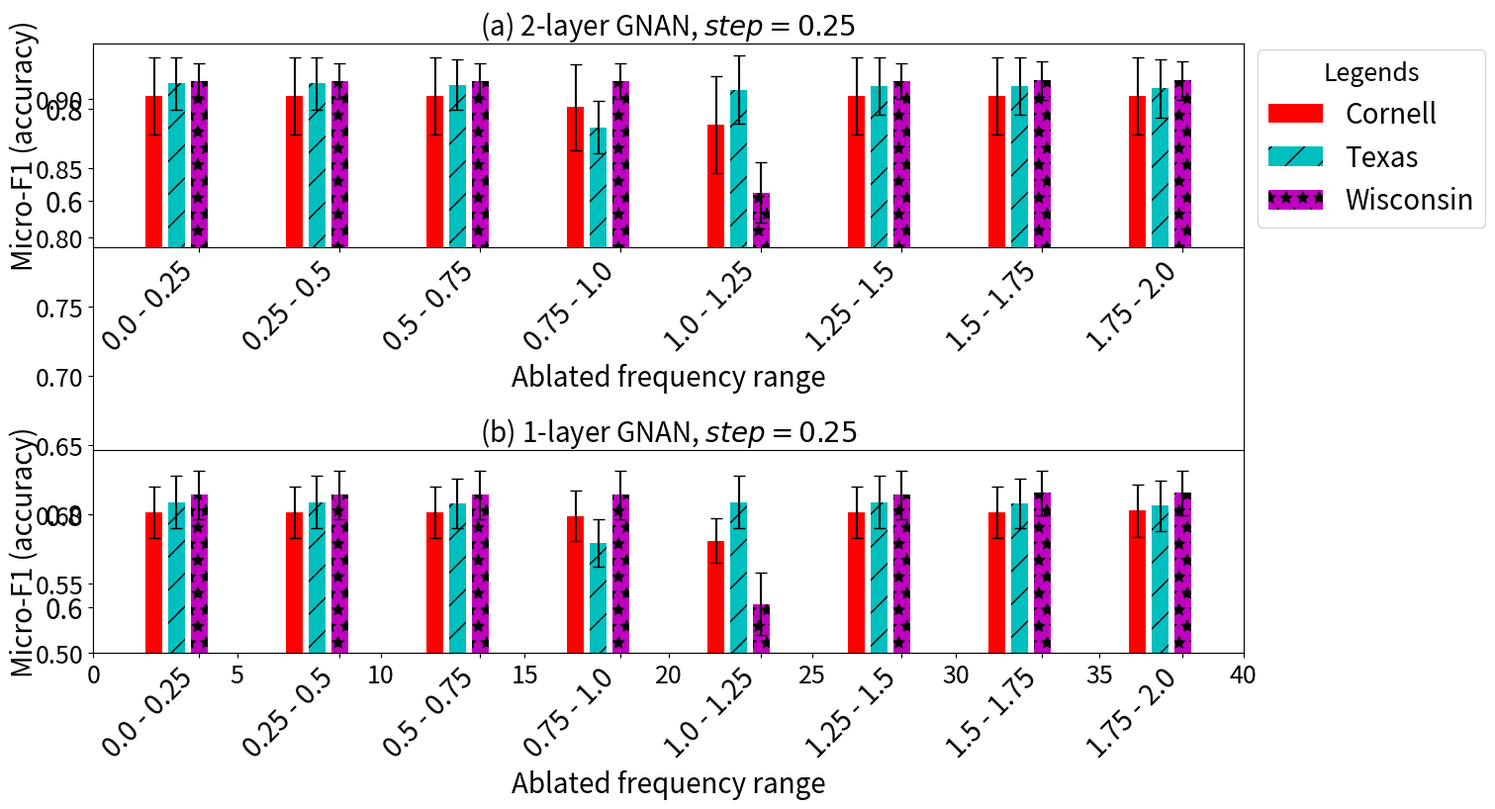

Python code for this plot:
# NCVoter

import math
import sys
import numpy as np

import matplotlib
matplotlib.use('Agg')
import matplotlib.pyplot as plt
# =================================================================================================
# Generate plot 

width = 5    # the width of the bars


font = {'family' : 'sans-serif',
        'weight' : 'normal',
        'size'   : 18}

plt.rc('font', **font)

print('Generate bar Plot')

#w,h = plt.figaspect(plot_aspect)


#w,h = plt.figaspect(0.2)
plt.figure(figsize=(15,8))
plt.subplots_adjust(hspace=1)

plt.xscale("linear")
plt.yscale("linear")

plt.xlim(xmin=0, xmax = 1430-(310*width)+160)
plt.ylim(ymin= 0.5, ymax = 0.94)

#----------------------------------------------------------
# plot PQ

plt.subplot(2,1,1)
plt.title("(a) 2-layer GNAN, $ step = 0.25$", fontsize=20)
plt.xlabel("Ablated frequency range", fontsize=20)
plt.ylabel("Micro-F1 (accuracy)", fontsize=20)
plt.ylim(ymin= 0.5, ymax = 0.94)

x_axis_values_by_025 = [1430-(400*width), 1430-(375*width), 1430-(350*width), 1430-(325*width), 1430-(300*width), 1430-(275*width), 1430-(250*width), 1430-(225*width)]
x_axis_values2_by_025 = [1430-(400*width)+20, 1430-(375*width)+20, 1430-(350*width)+20, 1430-(325*width)+20, 1430-(300*width)+20, 1430-(275*width)+20, 1430-(250*width)+20, 1430-(225*width)+20]
x_axis_values3_by_025 = [1430-(400*width)+40, 1430-(375*width)+40, 1430-(350*width)+40, 1430-(325*width)+40, 1430-(300*width)+40, 1430-(275*width)+40, 1430-(250*width)+40, 1430-(225*width)+40]


Cornell_axis_values_by_025_2 = np.array([0.827027027027027, 0.827027027027027, 0.827027027027027, 0.8027027027027026, 0.7648648648648648, 0.827027027027027, 0.827027027027027, 0.827027027027027])
Texas_axis_values_by_025_2 = np.array([0.854054054054054, 0.854054054054054, 0.8513513513513514, 0.7594594594594595, 0.8405405405405407, 0.8486486486486486, 0.8486486486486486, 0.8432432432432432])
Wisconsin_axis_values_by_025_2 = np.array([0.8588235294117647, 0.8588235294117647, 0.8588235294117647, 0.8588235294117647, 0.6176470588235294, 0.8588235294117647, 0.8607843137254901, 0.8607843137254901])

Cornell_axis_errors_by_025_2 = np.array([0.08276529065121335, 0.08276529065121335, 0.08276529065121335, 0.09366770256266692, 0.10587023095800066, 0.08276529065121335, 0.08276529065121335, 0.08276529065121335])
Texas_axis_errors_by_025_2 = np.array([0.05726215705250706, 0.05726215705250706, 0.0544281350161918, 0.05761541245160175, 0.07368686503307581, 0.0613671580754105, 0.0613671580754105, 0.06344798869066312])
Wisconsin_axis_errors_by_025_2 = np.array([0.03788595227761946, 0.03788595227761946, 0.03788595227761946, 0.03788595227761946, 0.06552267207765823, 0.03788595227761946, 0.041799416876652264, 0.041799416876652264])

x_tick_labels_by_025 = [r'0.0 - 0.25', r'0.25 - 0.5', r'0.5 - 0.75', r'0.75 - 1.0', r'1.0 - 1.25', r'1.25 - 1.5', r'1.5 - 1.75', r'1.75 - 2.0']

bar1 = plt.bar(x_axis_values_by_025, Cornell_axis_values_by_025_2, 15, color='r', capsize=4, ecolor='k', label='ASL', yerr=Cornell_axis_errors_by_025_2)
bar2 = plt.bar(x_axis_values2_by_025, Texas_axis_values_by_025_2, 15, color='c', hatch='/', capsize=4, ecolor='k', label='Fisher', yerr=Texas_axis_errors_by_025_2)
bar3 = plt.bar(x_axis_values3_by_025, Wisconsin_axis_values_by_025_2, 15, color='m', hatch='*', capsize=4, ecolor='k', label='TBlo', yerr=Wisconsin_axis_errors_by_025_2)

locs, labels = plt.xticks(x_axis_values3_by_025,x_tick_labels_by_025, fontsize=20)
plt.setp(plt.gca().get_xticklabels(), rotation=45, horizontalalignment='right')
locs, labels = plt.yticks(fontsize=20)
plt.setp(labels)

handles = [bar1, bar2, bar3]
label_list_p = ['Cornell', 'Texas', 'Wisconsin']
# plt.legend(loc= 'upper right', prop={'size': 16})
legend = plt.legend(handles, label_list_p, bbox_to_anchor=(1.0, 1.04), prop={'size':20}, title = "Legends", ncol=1)

plt.subplot(2,1,2)
plt.title("(b) 1-layer GNAN, $step = 0.25$", fontsize=20)
plt.xlabel("Ablated frequency range", fontsize=20)
plt.ylabel("Micro-F1 (accuracy)", fontsize=20)
plt.ylim(ymin= 0.5, ymax = 0.94)

x_axis_values_by_025 = [1430-(400*width), 1430-(375*width), 1430-(350*width), 1430-(325*width), 1430-(300*width), 1430-(275*width), 1430-(250*width), 1430-(225*width)]
x_axis_values2_by_025 = [1430-(400*width)+20, 1430-(375*width)+20, 1430-(350*width)+20, 1430-(325*width)+20, 1430-(300*width)+20, 1430-(275*width)+20, 1430-(250*width)+20, 1430-(225*width)+20]
x_axis_values3_by_025 = [1430-(400*width)+40, 1430-(375*width)+40, 1430-(350*width)+40, 1430-(325*width)+40, 1430-(300*width)+40, 1430-(275*width)+40, 1430-(250*width)+40, 1430-(225*width)+40]


Cornell_axis_values_by_025_1 = np.array([0.8054054054054054, 0.8054054054054054, 0.8054054054054054, 0.7972972972972973, 0.7432432432432433, 0.8054054054054054, 0.8054054054054054, 0.8081081081081081])
Texas_axis_values_by_025_1 = np.array([0.827027027027027, 0.827027027027027, 0.8243243243243243, 0.7378378378378379, 0.827027027027027, 0.827027027027027, 0.8243243243243243, 0.818918918918919])
Wisconsin_axis_values_by_025_1 = np.array([0.8431372549019607, 0.8431372549019607, 0.8431372549019607, 0.8431372549019607, 0.6058823529411764, 0.8431372549019607, 0.8470588235294118, 0.8470588235294118])


Cornell_axis_errors_by_025_1 = np.array([0.05524219717749873, 0.05524219717749873, 0.05524219717749873, 0.05442813501619177, 0.048094947081222125, 0.05524219717749873, 0.05524219717749873, 0.05761541245160176])
Texas_axis_errors_by_025_1 = np.array([0.057262157052507055, 0.057262157052507055, 0.054428135016191787, 0.05104221792510015, 0.057262157052507055, 0.057262157052507055, 0.054428135016191787, 0.054129077065945254])
Wisconsin_axis_errors_by_025_1 = np.array([0.05228758169934639, 0.05228758169934639, 0.05228758169934639, 0.05228758169934639, 0.06757676876111285, 0.05228758169934639, 0.04785099403326307, 0.04785099403326307])

x_tick_labels_by_025 = [r'0.0 - 0.25', r'0.25 - 0.5', r'0.5 - 0.75', r'0.75 - 1.0', r'1.0 - 1.25', r'1.25 - 1.5', r'1.5 - 1.75', r'1.75 - 2.0']

bar1 = plt.bar(x_axis_values_by_025, Cornell_axis_values_by_025_1, 15, color='r', capsize=4, ecolor='k', label='ASL', yerr=Cornell_axis_errors_by_025_1)
bar2 = plt.bar(x_axis_values2_by_025, Texas_axis_values_by_025_1, 15, color='c', hatch='/', capsize=4, ecolor='k', label='Fisher', yerr=Texas_axis_errors_by_025_1)
bar3 = plt.bar(x_axis_values3_by_025, Wisconsin_axis_values_by_025_1, 15, color='m', hatch='*', capsize=4, ecolor='k', label='TBlo', yerr=Wisconsin_axis_errors_by_025_1)

locs, labels = plt.xticks(x_axis_values3_by_025,x_tick_labels_by_025, fontsize=20)
plt.setp(plt.gca().get_xticklabels(), rotation=45, horizontalalignment='right')
locs, labels = plt.yticks(fontsize=20)
plt.setp(labels)

plt.ylim(ymin= 0.5, ymax = 0.94)


# plt.show()

plt.savefig('./disassortative_frequenc_ablation_025.pdf', format='pdf')

plt.savefig('./disassortative_frequenc_ablation_025.eps', bbox_inches='tight')
plt.clf()
